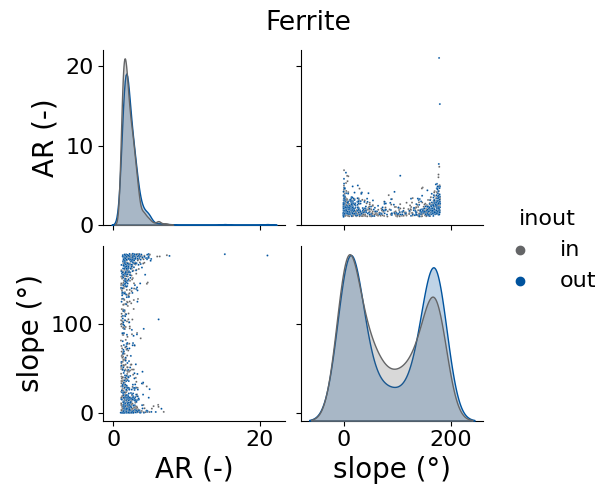

Source data for this figure (header and first rows):
, AR (-), slope (°), inout
0, 5.993, 176.9, in
1, 1.55, 8.198, in
2, 1.63, 123.3, in
3, 1.274, 88.25, in
4, 1.098, 56.22, in
5, 3.04, 14.55, in
6, 1.893, 51.56, in
7, 1.926, 85.89, in
8, 2.056, 0.6393, in
9, 2.717, 3.317, in
10, 1.973, 120.9, in
11, 2.232, 175.5, in
12, 1.516, 169.7, in
13, 2.504, 175.4, in
14, 3.217, 5.814, in
15, 1.774, 165, in
16, 2.674, 177.4, in
17, 1.818, 18.9, in
18, 1.698, 18.36, in
19, 2.971, 7.323, in
20, 1.966, 156.8, in
21, 1.952, 169.1, in
22, 4.923, 0.7174, in
23, 3.005, 11.39, in
24, 1.57, 154.6, in
25, 1.754, 174, in
26, 2.189, 5.809, in
27, 1.116, 97.75, in
28, 1.033, 100.1, in
29, 1.651, 6.749, in
30, 2.108, 134.4, in
31, 6.337, 177, in
32, 1.641, 48.94, in
33, 1.362, 169.3, in
34, 2.191, 177.4, in
35, 1.637, 8.834, in
36, 1.318, 160.1, in
37, 2.112, 4.16, in
38, 2.793, 127.6, in
39, 1.326, 39.91, in
40, 1.558, 11.84, in
41, 1.129, 108.8, in
42, 2.24, 95.5, in
43, 3.475, 162.8, in
44, 1.448, 173.6, in
45, 1.669, 74.56, in
46, 2.953, 178.3, in
47, 1.411, 21.22, in
48, 1.495, 5.536, in
49, 1.306, 2.778, in
50, 1.833, 139, in
51, 1.544, 163.9, in
52, 1.749, 175.7, in
53, 1.171, 138.1, in
54, 1.102, 75.6, in
55, 1.474, 143.3, in
56, 1.474, 174.2, in
57, 1.701, 40.26, in
58, 1.364, 7.147, in
59, 2.658, 152.4, in
... 844 more rows
